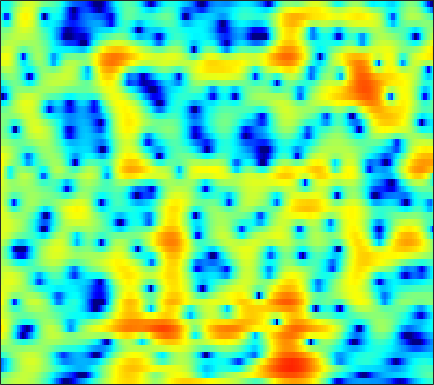

The table this chart was drawn from, first rows:
-0.22447, 0.26933, 0.85299, 1.3523, 1.6715, 2.029, 2.3103, 2.4691, 2.6089, 2.6679, 2.643, 2.569, 2.3941, 2.1262, 1.8671, 1.4354, 0.90412, 0.43757, -0.28635, -1.1312, -2.115, -2.9617, -4.2635, -5.7888
-1.531, -1.059, -0.4346, 0.168, 0.5964, 1.124, 1.589, 1.891, 2.221, 2.463, 2.61, 2.654, 2.621, 2.481, 2.302, 1.965, 1.512, 1.096, 0.4392, -0.3357, -1.223, -1.959, -3.024, -4.169
-10.55, -9.027, -6.921, -4.968, -3.658, -2.122, -0.8208, 0.01115, 0.9446, 1.689, 2.256, 2.574, 2.856, 2.989, 2.996, 2.886, 2.652, 2.396, 1.958, 1.419, 0.7924, 0.2733, -0.4694, -1.258
-10.8, -9.52, -7.488, -5.438, -4.009, -2.311, -0.8606, 0.06876, 1.113, 1.948, 2.592, 2.954, 3.286, 3.454, 3.473, 3.365, 3.104, 2.809, 2.283, 1.603, 0.7636, 0.03129, -1.087, -2.372
-3.807, -3.155, -2.306, -1.478, -0.8784, -0.1216, 0.5708, 1.04, 1.589, 2.047, 2.408, 2.613, 2.795, 2.873, 2.857, 2.735, 2.488, 2.216, 1.731, 1.09, 0.2773, -0.4595, -1.635, -3.068
-0.4484, -0.2405, -0.01387, 0.16, 0.2601, 0.3571, 0.4252, 0.4639, 0.5082, 0.5616, 0.6329, 0.698, 0.8001, 0.9117, 0.9871, 1.067, 1.104, 1.093, 1.012, 0.841, 0.5798, 0.3223, -0.1045, -0.6076
2.208, 1.946, 1.48, 0.8817, 0.3527, -0.4494, -1.33, -2.001, -2.838, -3.499, -3.863, -3.89, -3.601, -3.028, -2.489, -1.716, -0.9602, -0.4357, 0.1789, 0.6688, 1.031, 1.222, 1.365, 1.399
4.491, 3.837, 2.73, 1.318, 0.01974, -2.087, -4.732, -7.17, -11.27, -16.57, -20.15, -18.14, -14.35, -11.11, -8.945, -6.329, -4.058, -2.607, -0.9895, 0.2858, 1.248, 1.784, 2.277, 2.531
5.845, 5.13, 3.939, 2.437, 1.083, -1.055, -3.633, -5.852, -9.126, -12.47, -15.63, -18.11, -22.2, -19.08, -13.98, -8.982, -5.421, -3.387, -1.296, 0.2529, 1.366, 1.946, 2.418, 2.57
4.918, 4.409, 3.583, 2.609, 1.796, 0.6265, -0.5918, -1.49, -2.616, -3.58, -4.305, -4.635, -4.746, -4.432, -3.95, -3.075, -2.079, -1.337, -0.4429, 0.2794, 0.8042, 1.051, 1.18, 1.078
3.633, 3.202, 2.519, 1.756, 1.168, 0.4169, -0.2369, -0.6373, -1.027, -1.25, -1.326, -1.297, -1.159, -0.9283, -0.7157, -0.4111, -0.112, 0.08377, 0.2902, 0.4008, 0.4051, 0.3254, 0.1011, -0.2203
3.745, 3.046, 1.878, 0.4871, -0.6405, -2.055, -3.002, -3.179, -2.742, -1.871, -0.932, -0.2919, 0.4297, 0.9935, 1.308, 1.593, 1.728, 1.725, 1.593, 1.308, 0.861, 0.439, -0.2357, -1.001
4.894, 3.99, 2.355, 0.05643, -2.338, -7.087, -14.77, -12.8, -6.294, -2.671, -0.4235, 0.7445, 1.838, 2.526, 2.839, 3.026, 2.985, 2.812, 2.381, 1.719, 0.7977, -0.07957, -1.566, -3.512
4.497, 4.043, 3.27, 2.354, 1.632, 0.7633, 0.1841, 0.01849, 0.1518, 0.5315, 0.9434, 1.2, 1.414, 1.463, 1.397, 1.178, 0.8225, 0.4827, -0.09442, -0.8102, -1.708, -2.552, -3.928, -5.711
3.743, 3.744, 3.64, 3.443, 3.245, 2.947, 2.633, 2.397, 2.067, 1.709, 1.286, 0.904, 0.2876, -0.4528, -1.077, -1.967, -2.847, -3.411, -3.956, -4.263, -4.429, -4.555, -4.721, -4.969
3.118, 3.501, 3.83, 3.971, 3.97, 3.839, 3.58, 3.309, 2.831, 2.201, 1.403, 0.6655, -0.5578, -2.141, -3.647, -6.209, -9.604, -12.47, -13.62, -10.79, -8.017, -6.484, -5.11, -4.247
2.539, 3.038, 3.456, 3.632, 3.642, 3.512, 3.24, 2.948, 2.465, 1.86, 1.117, 0.4541, -0.6026, -1.915, -3.1, -4.949, -6.995, -8.283, -8.678, -7.412, -5.66, -4.456, -3.202, -2.381
2.259, 2.404, 2.411, 2.242, 2.021, 1.635, 1.175, 0.7976, 0.319, -0.1334, -0.5495, -0.836, -1.181, -1.494, -1.702, -1.94, -2.055, -2.041, -1.847, -1.474, -0.9731, -0.5954, -0.1402, 0.1921
1.748, 1.405, 0.7575, -0.07252, -0.8087, -1.89, -2.98, -3.725, -4.546, -5.022, -5.08, -4.862, -4.302, -3.538, -2.911, -2.079, -1.27, -0.6956, 0.02801, 0.6883, 1.279, 1.648, 2.031, 2.297
0.8348, 0.07217, -1.275, -3.086, -4.785, -7.462, -10.48, -12.69, -15.19, -16.57, -16.27, -14.65, -11.48, -8.397, -6.409, -4.155, -2.342, -1.208, 0.04976, 1.076, 1.885, 2.402, 2.948, 3.324
0.9383, 0.08978, -1.529, -3.818, -6.075, -10.18, -16.18, -22.91, -27.77, -24.25, -23.47, -20.17, -14.41, -9.945, -7.427, -4.803, -2.785, -1.574, -0.256, 0.8147, 1.698, 2.254, 2.887, 3.377
2.547, 2.036, 1.019, -0.3262, -1.545, -3.362, -5.187, -6.369, -7.483, -7.88, -7.675, -7.132, -6.111, -4.975, -4.115, -3.103, -2.29, -1.779, -1.152, -0.5519, 0.128, 0.6485, 1.363, 2.08
3.619, 3.511, 3.182, 2.642, 2.145, 1.408, 0.6384, 0.111, -0.5233, -1.049, -1.438, -1.681, -1.974, -2.305, -2.624, -3.178, -3.969, -4.686, -5.714, -6.44, -6.266, -5.372, -3.721, -1.999
3.506, 3.657, 3.671, 3.503, 3.29, 2.913, 2.457, 2.079, 1.546, 0.9716, 0.3424, -0.1964, -1.026, -2.027, -2.971, -4.535, -6.577, -8.599, -12.55, -19.85, -23.2, -15.65, -10.14, -6.613
3.369, 3.51, 3.516, 3.382, 3.203, 2.889, 2.532, 2.223, 1.782, 1.283, 0.6778, 0.1472, -0.7163, -1.785, -2.762, -4.302, -6.136, -7.633, -9.661, -11.3, -11.97, -11.52, -9.996, -7.792
3.79, 3.62, 3.242, 2.747, 2.34, 1.835, 1.454, 1.256, 1.085, 0.946, 0.7502, 0.5155, 0.02296, -0.73, -1.462, -2.774, -4.465, -6.051, -8.741, -12.58, -19.36, -23.12, -14.57, -9.263
4.044, 3.349, 2.108, 0.4759, -0.9073, -2.645, -3.496, -3.167, -2.013, -0.7967, 0.1294, 0.5608, 0.8119, 0.7037, 0.4024, -0.2763, -1.27, -2.226, -3.711, -5.257, -6.503, -6.674, -5.718, -4.013
3.48, 2.511, 0.7175, -1.833, -4.554, -10.11, -15.08, -10.37, -5.446, -2.542, -0.7498, 0.1383, 0.8761, 1.232, 1.277, 1.156, 0.832, 0.5107, 0.04091, -0.3826, -0.6526, -0.7501, -0.6473, -0.3919
3.138, 2.473, 1.416, 0.2447, -0.6463, -1.601, -2.073, -1.982, -1.455, -0.7014, 0.007126, 0.4508, 0.8805, 1.128, 1.191, 1.149, 0.9955, 0.8374, 0.5866, 0.3019, 0.08095, -0.08308, -0.2847, -0.4983
3.302, 2.856, 2.222, 1.589, 1.183, 0.7738, 0.55, 0.5071, 0.591, 0.7566, 0.9407, 1.038, 1.099, 1.04, 0.9444, 0.6924, 0.3731, 0.1038, -0.252, -0.5868, -0.8647, -1.034, -1.289, -1.578
3.812, 3.152, 2.212, 1.39, 0.9559, 0.684, 0.7658, 0.9402, 1.242, 1.496, 1.654, 1.68, 1.562, 1.258, 0.8963, 0.2602, -0.5664, -1.265, -2.169, -2.777, -3.012, -2.88, -2.489, -2.148
4.658, 3.071, 0.3274, -2.892, -4.563, -3.781, -1.564, -0.1296, 1.191, 1.985, 2.35, 2.417, 2.25, 1.818, 1.258, 0.2033, -1.411, -3.156, -6.619, -11.69, -11.59, -7.704, -3.903, -1.646
5.223, 3.514, 0.5597, -3.099, -5.057, -4.245, -2.065, -0.8154, 0.1563, 0.5296, 0.4439, 0.2111, -0.1672, -0.4971, -0.746, -1.191, -1.878, -2.692, -4.095, -5.139, -4.869, -3.607, -1.643, 0.002891
5.42, 4.559, 3.338, 2.191, 1.444, 0.6708, 0.07171, -0.4422, -1.335, -2.702, -4.705, -6.613, -9.009, -8.99, -7.366, -5.202, -3.596, -2.754, -1.935, -1.319, -0.6905, -0.2201, 0.3728, 0.886
4.789, 4.331, 3.656, 2.917, 2.332, 1.485, 0.5459, -0.2749, -1.625, -3.42, -5.83, -8.172, -11.34, -11, -8.647, -5.657, -3.474, -2.268, -1.064, -0.2266, 0.3776, 0.6906, 0.9559, 1.025
3.141, 2.929, 2.543, 2.054, 1.641, 1.04, 0.3691, -0.1482, -0.8801, -1.615, -2.312, -2.722, -3.008, -2.877, -2.496, -1.769, -0.9724, -0.4094, 0.2144, 0.6868, 0.9468, 1.03, 0.9808, 0.7399
1.285, 1.21, 0.9321, 0.5194, 0.1507, -0.3283, -0.7287, -0.9341, -1.05, -1.006, -0.8372, -0.6431, -0.3149, 0.07225, 0.3853, 0.8045, 1.179, 1.419, 1.64, 1.725, 1.664, 1.505, 1.13, 0.5826
0.05839, -0.08298, -0.6038, -1.486, -2.325, -3.522, -4.327, -4.387, -3.638, -2.394, -1.086, -0.208, 0.7932, 1.595, 2.064, 2.536, 2.848, 2.967, 2.988, 2.833, 2.523, 2.169, 1.536, 0.7044
-0.1881, -0.4712, -1.331, -2.908, -4.746, -8.796, -18.37, -22.5, -9.459, -4.542, -1.586, -0.03113, 1.478, 2.509, 3.055, 3.515, 3.723, 3.727, 3.558, 3.211, 2.685, 2.189, 1.402, 0.4281
0.033, -0.1223, -0.6068, -1.365, -2.108, -3.148, -3.781, -3.665, -2.64, -1.127, 0.353, 1.298, 2.286, 2.95, 3.257, 3.409, 3.287, 3.049, 2.532, 1.869, 1.056, 0.4003, -0.5043, -1.444
-0.02087, 0.02987, 0.05453, 0.07667, 0.1007, 0.208, 0.4264, 0.6986, 1.19, 1.777, 2.346, 2.721, 3.075, 3.231, 3.176, 2.873, 2.267, 1.62, 0.4954, -0.8862, -2.427, -3.542, -4.787, -5.526
-1.232, -1.098, -0.7382, -0.2377, 0.2337, 0.9044, 1.573, 2.06, 2.654, 3.156, 3.54, 3.727, 3.816, 3.683, 3.411, 2.786, 1.819, 0.7993, -1.02, -3.618, -7.239, -11.04, -16.77, -14.45
-5.783, -5.846, -4.914, -3.265, -1.93, -0.3201, 1.05, 1.885, 2.78, 3.431, 3.871, 4.057, 4.132, 3.981, 3.728, 3.16, 2.302, 1.435, -0.0724, -2.062, -4.497, -6.483, -8.47, -8.515
-16.94, -32.7, -13.78, -7.599, -4.777, -2.125, -0.2943, 0.7245, 1.711, 2.376, 2.787, 2.968, 3.062, 3.035, 2.938, 2.701, 2.328, 1.96, 1.355, 0.6533, -0.1156, -0.6574, -1.237, -1.622
-7.716, -7.434, -6.337, -4.67, -3.424, -1.96, -0.8468, -0.2496, 0.237, 0.4457, 0.4372, 0.3626, 0.2472, 0.2349, 0.3043, 0.5212, 0.8034, 1.004, 1.211, 1.341, 1.373, 1.357, 1.306, 1.214
-4.533, -3.687, -2.706, -1.833, -1.308, -0.8104, -0.569, -0.613, -0.9614, -1.702, -2.817, -3.868, -5.229, -5.852, -5.389, -3.917, -2.233, -1.131, 0.05165, 0.9016, 1.524, 1.854, 2.148, 2.336
-2.061, -1.172, -0.3017, 0.2171, 0.42, 0.4125, 0.06341, -0.4248, -1.418, -2.904, -5.088, -7.485, -12.74, -22.63, -15.04, -8.183, -4.482, -2.599, -0.8427, 0.3521, 1.119, 1.499, 1.83, 2.053
1.083, 1.576, 1.993, 2.104, 1.989, 1.565, 0.8167, 0.07706, -1.13, -2.44, -3.779, -4.651, -5.408, -5.498, -4.954, -3.665, -2.248, -1.302, -0.3668, 0.2076, 0.3719, 0.3, 0.0421, -0.2541
3.638, 3.901, 4.031, 3.856, 3.482, 2.644, 1.347, 0.06265, -2.04, -4.33, -5.892, -5.92, -4.758, -3.215, -2.096, -0.8875, 0.03951, 0.4813, 0.7222, 0.4634, -0.3537, -1.401, -3.487, -6.48
3.924, 4.291, 4.489, 4.341, 3.952, 3.017, 1.553, -0.02309, -3.071, -7.98, -15.21, -12.08, -6.192, -2.819, -1.185, 0.2533, 1.06, 1.329, 1.298, 0.7166, -0.391, -1.66, -3.99, -7.042
2.023, 2.615, 3.08, 3.199, 3.089, 2.656, 1.929, 1.212, 0.1203, -0.9115, -1.52, -1.529, -1.031, -0.2898, 0.2349, 0.7794, 1.044, 1.054, 0.785, 0.2389, -0.5947, -1.353, -2.504, -3.649
0.5948, 1.187, 1.754, 2.094, 2.227, 2.269, 2.157, 2.006, 1.774, 1.542, 1.379, 1.307, 1.279, 1.286, 1.272, 1.177, 0.9723, 0.7164, 0.2174, -0.4205, -1.211, -1.889, -2.897, -3.988
0.09522, 0.4561, 0.8844, 1.267, 1.517, 1.82, 2.08, 2.241, 2.394, 2.483, 2.499, 2.462, 2.341, 2.128, 1.903, 1.496, 0.9737, 0.5049, -0.1999, -1.009, -1.901, -2.645, -3.716, -4.923
-0.5231, -0.5443, -0.4432, -0.1107, 0.2859, 0.9417, 1.664, 2.173, 2.741, 3.153, 3.374, 3.414, 3.287, 2.95, 2.561, 1.878, 1.012, 0.2794, -0.7487, -1.8, -2.797, -3.487, -4.382, -5.351
-2.448, -3.594, -4.752, -4.477, -3.238, -1.143, 0.7724, 1.962, 3.202, 4.055, 4.553, 4.697, 4.59, 4.136, 3.557, 2.468, 0.992, -0.3491, -2.36, -4.303, -5.55, -5.83, -5.708, -5.564
-4.381, -7.309, -14.06, -13.86, -7.907, -3.075, 0.02047, 1.7, 3.353, 4.477, 5.156, 5.388, 5.339, 4.866, 4.212, 2.865, 0.8705, -1.217, -5.28, -12.55, -27.76, -13.35, -8.031, -5.741
-3.265, -3.912, -4.386, -4.064, -3.255, -1.746, -0.1251, 1.011, 2.325, 3.345, 4.042, 4.345, 4.439, 4.171, 3.727, 2.785, 1.459, 0.2181, -1.681, -3.464, -4.498, -4.588, -4.145, -3.651
-4.454, -4.706, -4.77, -4.407, -3.832, -2.723, -1.416, -0.4127, 0.8335, 1.887, 2.686, 3.106, 3.417, 3.45, 3.299, 2.899, 2.299, 1.761, 0.9959, 0.2709, -0.3288, -0.683, -1.055, -1.389
